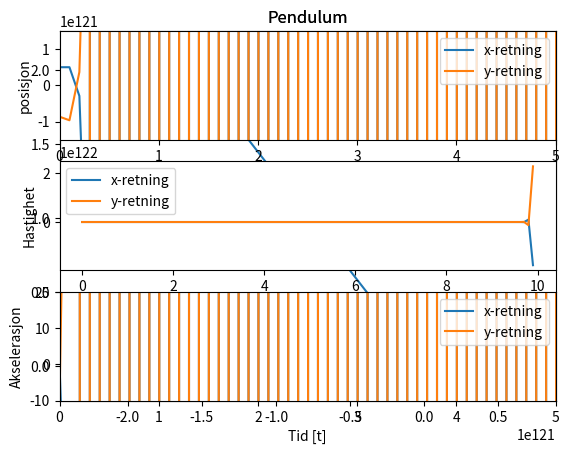

Generate this figure with matplotlib:
import numpy as np, matplotlib.pyplot as plt
from seaborn import*
#Given values
m = 0.1       #kg
g = 9.81      #m/s^2, Earth gravitational acceleration.
L0 = 1.0      #m
k = 200.0     #N/m
theta = np.radians(30.0)  #Degrees redefined to radians
dt = 0.1      #timestep
time = 10.0   #time
#Vector values that is calculated in the for looop
n = int(round(time/dt))
t = np.zeros((n,1),float)
r = np.zeros((n,2),float)
v = np.zeros((n,2),float)
a = np.zeros((n,2),float)
#initial values
v[0] = np.array([0,0]) 
r[0] = np.array([L0*np.sin(theta),-L0*np.cos(theta)])

for i in range(n-1):
    lr = np.sqrt(r[i,0]**2 + r[i,1]**2)
    a[i,:] = np.array([(-k*(1-L0/lr)*r[i,0])/m,-g-(k*(1-L0/lr)*r[i,1])/m])
    v[i+1,:] = v[i,:] + a[i,:]*dt
    r[i+1,:] = r[i,:] + v[i+1,:]*dt
    t[i+1] = t[i] + dt
       
#plot of the graphs of the pendulum
plt.plot(r[:,0],r[:,1])
plt.title('Pendulum')
plt.axis('equal')
plt.show()
plt.subplot(3,1,1)
plt.plot(t,r[:])
plt.axis([0,5,-1.5,1.5])
plt.ylabel('posisjon')
plt.legend(['x-retning','y-retning'])
plt.title('Pendulum')
plt.subplot(3,1,2)
plt.plot(t,v[:])
plt.ylabel('Hastighet')
plt.legend(['x-retning','y-retning'])
plt.subplot(3,1,3)
plt.plot(t,a[:])
plt.ylabel('Akselerasjon')
plt.legend(['x-retning','y-retning'])
plt.axis([0,5,-10,20])
plt.xlabel('Tid [t]')
plt.show()
